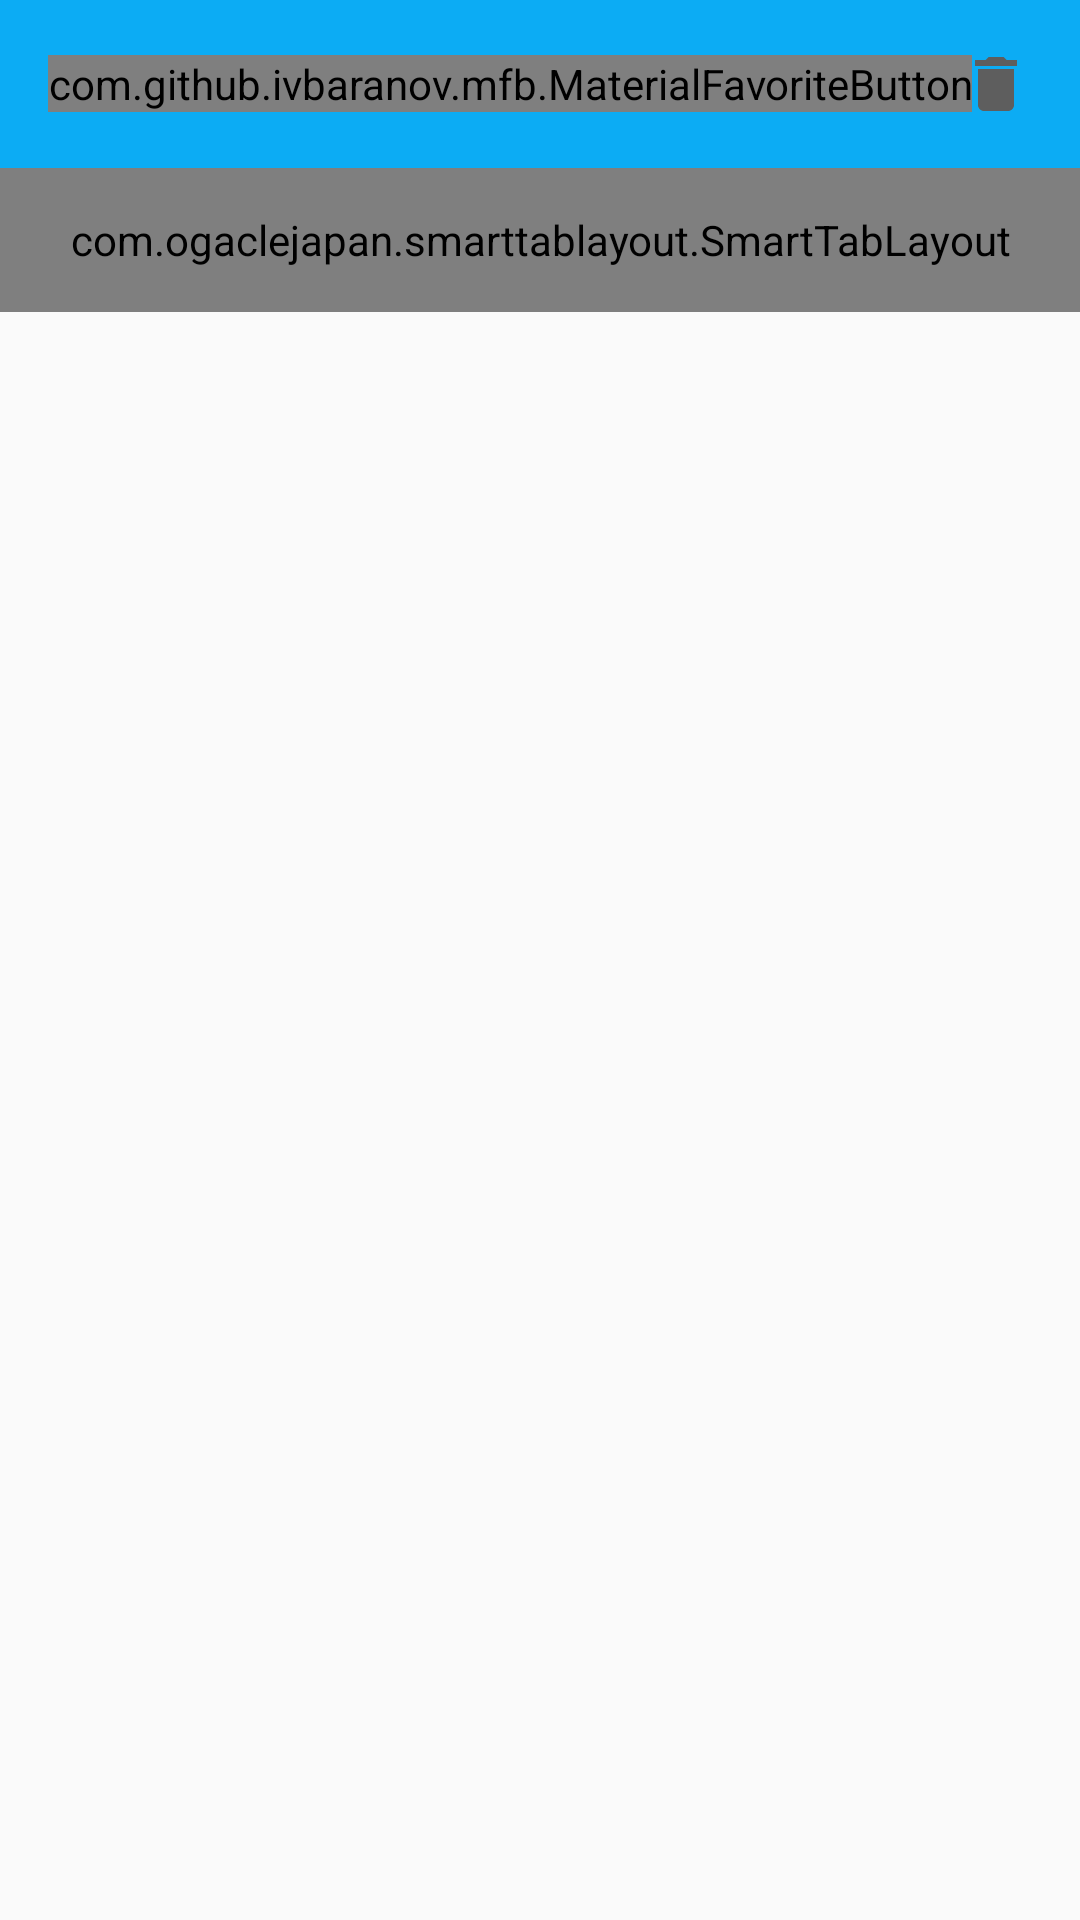

Layout XML and referenced resources for this Android screen:
<!-- AndroidManifest.xml: application theme AppTheme -->
<!-- res/layout/exercise_pager.xml -->
<?xml version="1.0" encoding="utf-8"?>
<RelativeLayout xmlns:android="http://schemas.android.com/apk/res/android"
    xmlns:app="http://schemas.android.com/apk/res-auto"
    android:layout_width="match_parent"
    android:layout_height="match_parent">

    <com.google.android.material.appbar.AppBarLayout
        android:id="@+id/appbar"
        android:layout_width="match_parent"
        android:layout_height="wrap_content">

        <androidx.appcompat.widget.Toolbar
            android:id="@+id/actionToolbarMachine"
            android:layout_width="match_parent"
            android:layout_height="?attr/actionBarSize"
            android:background="@color/toolbar_background"
            android:elevation="4dp"
            android:padding="0dp">

            <com.github.ivbaranov.mfb.MaterialFavoriteButton
                android:id="@+id/favButton"
                android:layout_width="wrap_content"
                android:layout_height="wrap_content"
                android:layout_gravity="center_vertical|start"
                app:mfb_animate_favorite="true"
                app:mfb_animate_unfavorite="true"
                app:mfb_bounce_duration="700"
                app:mfb_favorite_image="@drawable/ic_star_black_24dp"
                app:mfb_not_favorite_image="@drawable/ic_star_border_black_24dp"
                app:mfb_rotation_angle="216"
                app:mfb_rotation_duration="400" />

            <ImageButton
                android:id="@+id/deleteButton"
                android:layout_width="?attr/actionBarSize"
                android:layout_height="?attr/actionBarSize"
                android:layout_gravity="end"
                android:layout_weight="5"
                android:adjustViewBounds="false"
                android:background="@android:color/transparent"
                android:baselineAlignBottom="false"
                android:cropToPadding="false"
                android:src="@drawable/ic_delete_black_24dp" />

        </androidx.appcompat.widget.Toolbar>

    </com.google.android.material.appbar.AppBarLayout>

    <com.ogaclejapan.smarttablayout.SmartTabLayout
        android:id="@+id/viewpagertab"
        android:layout_width="match_parent"
        android:layout_height="48dp"
        android:layout_below="@id/appbar"
        app:stl_clickable="true"
        app:stl_defaultTabBackground="?attr/selectableItemBackground"
        app:stl_defaultTabTextAllCaps="true"
        app:stl_defaultTabTextColor="@color/enabled_color"
        app:stl_defaultTabTextHorizontalPadding="16dp"
        app:stl_defaultTabTextMinWidth="0dp"
        app:stl_defaultTabTextSize="12sp"
        app:stl_distributeEvenly="true"
        app:stl_dividerThickness="1dp"
        app:stl_drawDecorationAfterTab="false"
        app:stl_indicatorAlwaysInCenter="false"
        app:stl_indicatorColor="#40C4FF"
        app:stl_indicatorCornerRadius="2dp"
        app:stl_indicatorGravity="bottom"
        app:stl_indicatorInFront="false"
        app:stl_indicatorInterpolation="smart"
        app:stl_indicatorThickness="4dp"
        app:stl_indicatorWidth="auto"
        app:stl_indicatorWithoutPadding="false"
        app:stl_overlineThickness="0dp"
        app:stl_titleOffset="24dp"
        app:stl_underlineThickness="1dp"
        />

    <androidx.viewpager.widget.ViewPager
        android:id="@+id/pager"
        android:layout_width="match_parent"
        android:layout_height="match_parent"
        android:layout_below="@id/viewpagertab" />

</RelativeLayout>
<!-- resources referenced by this layout -->
<resources>
  <color name="enabled_color">@color/text_color</color>
  <color name="toolbar_background">#0CACF4</color>
  <!-- drawable ic_delete_black_24dp (drawable) -->
  <vector xmlns:android="http://schemas.android.com/apk/res/android"
          android:width="24dp"
          android:height="24dp"
          android:viewportWidth="24.0"
          android:viewportHeight="24.0">
      <path
          android:fillColor="@color/dark_icon_background"
          android:pathData="M6,19c0,1.1 0.9,2 2,2h8c1.1,0 2,-0.9 2,-2V7H6v12zM19,4h-3.5l-1,-1h-5l-1,1H5v2h14V4z"/>
  </vector>
  <!-- drawable ic_star_black_24dp (drawable) -->
  <vector xmlns:android="http://schemas.android.com/apk/res/android"
          android:width="24dp"
          android:height="24dp"
          android:viewportWidth="24.0"
          android:viewportHeight="24.0">
      <path
          android:fillColor="@color/dark_icon_background"
          android:pathData="M12,17.27L18.18,21l-1.64,-7.03L22,9.24l-7.19,-0.61L12,2 9.19,8.63 2,9.24l5.46,4.73L5.82,21z"/>
  </vector>
  <!-- drawable ic_star_border_black_24dp (drawable) -->
  <vector xmlns:android="http://schemas.android.com/apk/res/android"
          android:width="24dp"
          android:height="24dp"
          android:viewportWidth="24.0"
          android:viewportHeight="24.0">
      <path
          android:fillColor="@color/dark_icon_background"
          android:pathData="M22,9.24l-7.19,-0.62L12,2 9.19,8.63 2,9.24l5.46,4.73L5.82,21 12,17.27 18.18,21l-1.63,-7.03L22,9.24zM12,15.4l-3.76,2.27 1,-4.28 -3.32,-2.88 4.38,-0.38L12,6.1l1.71,4.04 4.38,0.38 -3.32,2.88 1,4.28L12,15.4z"/>
  </vector>
  <style name="AppTheme" parent="Theme.AppCompat.DayNight.NoActionBar">
          <item name="windowActionBar">false</item>
          <item name="preferenceTheme">@style/PreferenceThemeOverlay.v14.Material</item>
          <item name="cardViewStyle">@style/CardViewStyle</item>
          <item name="coordinatorLayoutStyle">@style/Widget.Support.CoordinatorLayout</item>
          <item name="floatingActionButtonStyle">@style/Widget.Design.FloatingActionButton</item>
      </style>
  <color name="dark_icon_background">#5E5E5E</color>
  <style name="CardViewStyle" parent="CardView">
          <item name="android:layout_width">match_parent</item>
          <item name="android:layout_height">wrap_content</item>
          <item name="android:layout_margin">3dp</item>
          <item name="cardCornerRadius">5dp</item>
      </style>
</resources>
